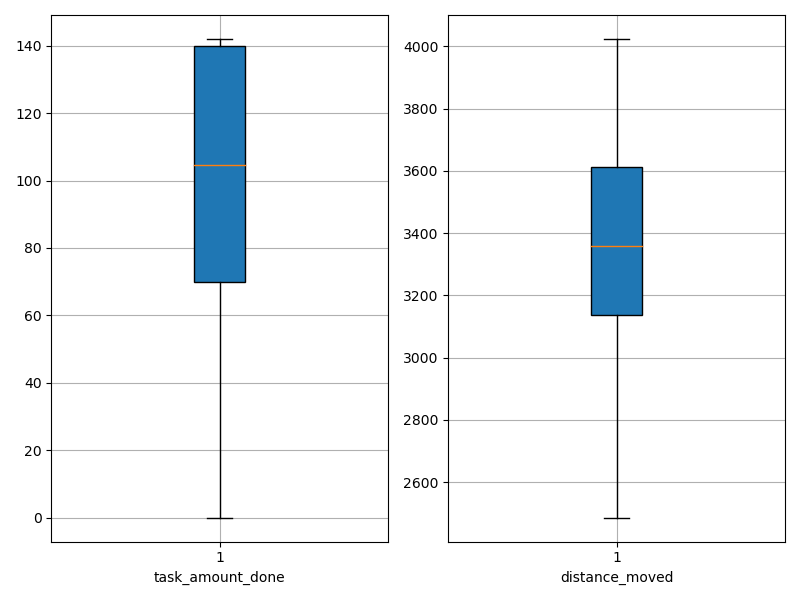

The file beside this chart, header and first rows:
agent_id, task_amount_done, distance_moved
0, 139.0, 2769
1, 69.0, 2486
2, 0.0, 3449
3, 138.0, 3280
4, 70.0, 2767
5, 141.0, 2685
6, 70.0, 3010
7, 140.0, 3599
8, 70.0, 3350
9, 140.0, 3283
10, 69.0, 3467
11, 71.0, 3204
12, 70.0, 3122
13, 141.0, 3034
14, 139.0, 3608
15, 71.0, 3795
16, 140.0, 3736
17, 0.0, 3695
18, 141.0, 3423
19, 140.0, 3628
20, 140.0, 3675
21, 139.0, 3227
22, 70.0, 3324
23, 140.0, 3379
24, 71.0, 3141
25, 139.0, 3101
26, 0.0, 3720
27, 140.0, 3281
28, 69.0, 3708
29, 70.0, 2810
30, 70.0, 4024
31, 142.0, 3366
32, 141.0, 3268
33, 141.0, 3564
34, 0.0, 3450
35, 70.0, 3344
36, 69.0, 3029
37, 70.0, 3637
38, 141.0, 3783
39, 139.0, 3466
